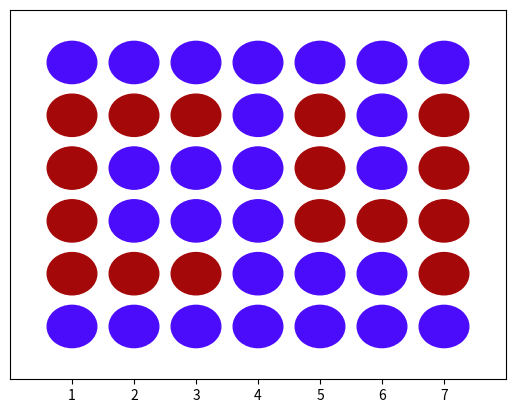

Source code (Python): (Note: this script raises an exception after producing the figure.)
import sys
import numpy as np
import random
import numpy.random
import matplotlib.pyplot as plt
import matplotlib.figure
import time


def display_board(state, winning, col):
    #this function displays the graphics
    plt.show()
    fig, ax = plt.subplots()
    ax.cla()
    ax.set_xlim((0, 8))
    ax.set_ylim((0, 7))
    plt.xticks([1,2,3,4,5,6,7])
    ax.get_yaxis().set_visible(False)
    
    human_color = '#A50808'
    computer_color = col
    
    for i in range(6):
        for j in range(7):
            if state[i][j] == 1: 
                plt.gcf().gca().add_artist(plt.Circle((j+1,6-i), 0.4, color=human_color, fill=True))
            elif state[i][j] == -1:
                plt.gcf().gca().add_artist(plt.Circle((j+1,6-i), 0.4, color=computer_color, fill=True))

    if winning == 1:
        plt.text(0.25,6, 'Congratulations you have won!', fontsize=20)
    elif winning == -1:
        plt.text(1,6, '   Sorry you have lost!', fontsize=20)
    elif winning == -2:
        plt.text(1,6, '   The game is a tie', fontsize=20)
        
def greedy_reward(score):
    if score == 4: #first choice: do the win
        return 100000
    elif score == 31: #block a win
        return 1000
    else:
        return 0

def reward(score):
    #translates a raw score fron the board into a value
    #LOCAL reward function, NOT a global reward function
    
    #One weakness of our program is that we are using a local reward function, where
    #we are giving a aligned sequences that we can create by playing in each slot, 
    #as opposed to a global reward function where we might consider the state of the entire board
    #An example of this weakness is that an opponent could possibly stack pieces on either side of 
    #a column and force a win 
    #later in the game
    
    #however we inbtroduce some randomness as a tie-breaker which often appears to help the computer
    #play better in fact, and orevents the human player from creating a sequence of steps that wins every time.
    
    
    if score == 4: #first choice: do the win
        return 100000
    elif score == 31: #2nd choice: block a win
        return 1000
    elif score == 21: #3rd choice: place chip next to two lone opponent chips
        return 100
    elif score == 22: #sandwich two opponent chips
        return 10
    elif score == 13 or score == 3: #line up 3
        return 1
    elif score == 2: #line up 2
        return 0.1
    else:
        return 0

def generate_copy(state):
    #makes a copy to avoid Python creasting a pointer
    new_state = np.zeros((6,7))
    for i in range(6):
        for j in range(7):
            new_state[i][j] = state[i][j]
    return new_state

def check_computer_win(state):
    #returns True if the board state contains a computer win
    new_state = generate_copy(state)
    
    #check horizontal victory
    for i in range(6):
        for j in range(4):
            score = sum(new_state[i][j+k] for k in range(4))
            if score == -4:
                return True
    
    #check vertical victory
    for i in range(3):
        for j in range(7):
            score = sum(new_state[i+k][j] for k in range(4))
            if score == -4:
                return True
            
    #check backward diagonal victory
    for i in range(3):
        for j in range(4):
            score = sum(new_state[i+k][j+k] for k in range(4))
            if score == -4:
                return True

    #check forward diagonal victory
    for i in range(3):
        for j in range(3,7):
            score = sum(new_state[i+k][j-k] for k in range(4))
            if score == -4:
                return True
                
    return False
    
def check_human_win(state):
    #returns True if the board state contains a human win
    new_state = generate_copy(state)
    

    #check horizontal victory
    for i in range(6):
        for j in range(4):
            score = sum(new_state[i][j+k] for k in range(4))
            if score == 4:
                return True
    
    #check vertical victory
    for i in range(3):
        for j in range(7):
            score = sum(new_state[i+k][j] for k in range(4))
            if score == 4:
                return True
            
    #check backward diagonal victory
    for i in range(3):
        for j in range(4):
            score = sum(new_state[i+k][j+k] for k in range(4))
            if score == 4:
                return True

    #check forward diagonal victory
    for i in range(3):
        for j in range(3,7):
            score = sum(new_state[i+k][j-k] for k in range(4))
            if score == 4:
                return True
                
    return False
        
def find_greedy_reward(state,action,player):
    #Given a board state, and an action that is to be played by 'player',
    #return the expected immediate reward
    
    new_state = generate_copy(state)
    new_state[action[0],action[1]] = player
    #print('checking horizontal points')
    #print('checking action ' + str(action))
    #print(new_state)
    scores = []

    #check horizontal
    for i in range(6):
        for j in range(4):
            #check if sequence contains action
            count = 0
            for k in range(4):
                if action[0] == i and action[1] == j+k:
                    count +=1
            if count > 0:
                score = 0
                #print(str(action) + ' is gonna get checked for horizontal victory slots ' + str(j) +str(j+1) + str(j+2) + str(j+3))
                #then calculate a score
                for k in range(4):
                    if new_state[i][j+k] == -player:
                        #print('adding 10 like i should')
                        score += 10
                    elif new_state[i][j+k] == player:
                        #print('adding 1 like i should')
                        score += 1
                #print('raw score is ' + str(score))
                #print('point score is ' + str(reward(score)))

                scores.append(greedy_reward(score))   
                          
    #check vertical
    for i in range(3):
        for j in range(7):
            #check if sequence contains action
            count = 0
            for k in range(4):
                if action[0] == i+k and action[1] == j:
                    count +=1
            if count > 0:
                score = 0
                #then calculate a score
                for k in range(4):
                    if new_state[i+k][j] == -player:
                        score += 10
                    elif new_state[i+k][j] == player:
                        score += 1
                scores.append(greedy_reward(score))
            
    #check backward diagonal
    for i in range(3):
        for j in range(4):
            #check if sequence contains action
            count = 0
            for k in range(4):
                if action[0] == i+k and action[1] == j+k:
                    count +=1
            if count > 0:
                score = 0
                #then calculate a score
                for k in range(4):
                    if new_state[i+k][j+k] == -player:
                        score += 10
                    elif new_state[i+k][j+k] == player:
                        score += 1
                scores.append(greedy_reward(score))

    #check forward diagonal
    for i in range(3):
        for j in range(3,7):
            #check if sequence contains action
            count = 0
            for k in range(4):
                if action[0] == i+k and action[1] == j-k:
                    count +=1
            if count > 0:
                score = 0
                #then calculate a score
                for k in range(4):
                    if new_state[i+k][j-k] == -player:
                        score += 10
                    elif new_state[i+k][j-k] == player:
                        score += 1
                scores.append(greedy_reward(score))
                
    return max(scores)

def find_reward(state,action,player):
    #Given a board state, and an action that is to be played by 'player',
    #return the expected immediate reward
    
    new_state = generate_copy(state)
    new_state[action[0],action[1]] = player
    #print('checking horizontal points')
    #print('checking action ' + str(action))
    #print(new_state)
    scores = []

    #check horizontal
    for i in range(6):
        for j in range(4):
            #check if sequence contains action
            count = 0
            for k in range(4):
                if action[0] == i and action[1] == j+k:
                    count +=1
            if count > 0:
                score = 0
                #print(str(action) + ' is gonna get checked for horizontal victory slots ' + str(j) +str(j+1) + str(j+2) + str(j+3))
                #then calculate a score
                for k in range(4):
                    if new_state[i][j+k] == -player:
                        #print('adding 10 like i should')
                        score += 10
                    elif new_state[i][j+k] == player:
                        #print('adding 1 like i should')
                        score += 1
                #print('raw score is ' + str(score))
                #print('point score is ' + str(reward(score)))
                             
                if j < 3 and score != 31:
                    #print('we went into the check condition with a score of ' + str(score) + ' and j = ' + str(j))
                    #check for really bad moves
                    if new_state[i][j] == player and new_state[i][j+1] == 0 and\
                        new_state[i][j+2] == -player and new_state[i][j+3] == -player and\
                            new_state[i][j+4] == 0:
                            #rint('i found a really bad move in ' + str(j))
                            scores.append(0)
                    elif new_state[i][j] == 0 and new_state[i][j+1] == -player and\
                        new_state[i][j+2] == -player and new_state[i][j+3] == 0 and\
                            new_state[i][j+4] == player:
                            #print('i found a really bad move in ' +str(j+4))
                            scores.append(0)      
                    else:
                        #print('######## appending score inside check condition' + str(score))
                        scores.append(reward(score))
                else:
                    #print('@@@@@@@@ appending score outside check condition' + str(score))
                    scores.append(reward(score))   
                          
    #check vertical
    for i in range(3):
        for j in range(7):
            #check if sequence contains action
            count = 0
            for k in range(4):
                if action[0] == i+k and action[1] == j:
                    count +=1
            if count > 0:
                score = 0
                #then calculate a score
                for k in range(4):
                    if new_state[i+k][j] == -player:
                        score += 10
                    elif new_state[i+k][j] == player:
                        score += 1
                scores.append(reward(score))
            
    #check backward diagonal
    for i in range(3):
        for j in range(4):
            #check if sequence contains action
            count = 0
            for k in range(4):
                if action[0] == i+k and action[1] == j+k:
                    count +=1
            if count > 0:
                score = 0
                #then calculate a score
                for k in range(4):
                    if new_state[i+k][j+k] == -player:
                        score += 10
                    elif new_state[i+k][j+k] == player:
                        score += 1
                scores.append(reward(score))

    #check forward diagonal
    for i in range(3):
        for j in range(3,7):
            #check if sequence contains action
            count = 0
            for k in range(4):
                if action[0] == i+k and action[1] == j-k:
                    count +=1
            if count > 0:
                score = 0
                #then calculate a score
                for k in range(4):
                    if new_state[i+k][j-k] == -player:
                        score += 10
                    elif new_state[i+k][j-k] == player:
                        score += 1
                scores.append(reward(score))
                
    return max(scores)
        
def height(state,slot):
    #returns the height of a chip to be played, given the slot
    for i in range(0,6):
        if state[5-i][slot] == 0:
            return 5-i
    #return illegal move
    return 9
    
def transition_prob(state):
    #create a transition vector for what the computer expects the human to play next
    #the idea is that the transition vector is a human reward vector that is normalized
    #The computer expects the human to play with the same strategyu as itself
    
    transition_vector = []
    forbidden = [0,0,0,0,0,0,0]
    final_transition_vector = [0,0,0,0,0,0,0]
    for slot in range(7):
        if height(state,slot) == 9:
            forbidden[slot] = 1
            transition_vector.append(0)
        else:
            action = (height(state,slot),slot)           
            transition_vector.append(find_reward(state,action,1))
    
    #print(transition_vector)
            
    if sum(forbidden[i] for i in range(7)) == 0 and transition_vector == [0,0,0,0,0,0,0]:
        final_transition_vector = [1/7,1/7,1/7,1/7,1/7,1/7,1/7]
        #print(final_transition_vector)
        return final_transition_vector
    
    if transition_vector == [0,0,0,0,0,0,0]:
        for slot in range(7):
            if forbidden[slot] != 1:
                final_transition_vector[slot] = 1/(7-sum(forbidden[i] for i in range(7)))
        #print(transition_vector)
        return final_transition_vector
                
    for slot in range(7):
        if transition_vector[slot] == -1:
            transition_vector[slot] = 0
    
    final_transition_vector = [0,0,0,0,0,0,0]
    for slot in range(7):
        final_transition_vector[slot] = transition_vector[slot]/sum(transition_vector[i] for i in range(7))
        
   # print(final_transition_vector)
    return final_transition_vector
            

    
#generates a list of feasible actions
def generate_actions(state):
    actions = []
    for slot in range(7):
        if height(state,slot) != 9:
            actions.append((height(state,slot),slot))
            
    return actions

#update board state space with an action
def do_action(state,action,player):
    state[action[0],action[1]] = player
    return state
     
#returns true if the board is full and it's a tie
def tie(state):
    check = 0
    for i in range(6):
        for j in range(7):
            if state[i][j] == 0:
                check += 1
    if check == 0:
        return True
    else:
        return False
def greedy_lookahead(state, actions):
    #returns the best action and value for a state using depth = 1

    if actions == []:
        print('Game is a tie.')
        sys.exit()
        
    #print('Next round:')
    action_vec = []
    reward_vec = []
    maximum_so_far = -999999
    
    #level 1 computer action
    for action1 in actions:
        
        best_of_round = -9999999
        
        current = find_greedy_reward(generate_copy(state),action1,-1)
        new_state = do_action(generate_copy(state),action1,-1)
        
        if current > best_of_round:
            best_of_round = current
            action_of_round = action1
                
        if current == maximum_so_far:
            if np.random.rand() < 0.5:
                best_action_so_far = action1
                maximum_so_far = current
        elif current > maximum_so_far:
            best_action_so_far = action1
            maximum_so_far = current
                    
        reward_vec.append(best_of_round)
        action_vec.append(action_of_round)
                              
    #print('##################')
    #print(action_vec)
    #print(reward_vec)
    #print('computer selected action ' + str(best_action_so_far) + ' which has reward ' + str(maximum_so_far))
    return (best_action_so_far, maximum_so_far)

def lookahead(state, actions):
    #returns the best action and value for a state using depth = 1

    if actions == []:
        print('Game is a tie.')
        sys.exit()
        
    #print('Next round:')
    action_vec = []
    reward_vec = []
    maximum_so_far = -999999
    
    #level 1 computer action
    for action1 in actions:
        
        best_of_round = -9999999
        
        current = find_reward(generate_copy(state),action1,-1)
        new_state = do_action(generate_copy(state),action1,-1)
        
        if current > best_of_round:
            best_of_round = current
            action_of_round = action1
                
        if current == maximum_so_far:
            if np.random.rand() < 0.5:
                best_action_so_far = action1
                maximum_so_far = current
        elif current > maximum_so_far:
            best_action_so_far = action1
            maximum_so_far = current
                    
        reward_vec.append(best_of_round)
        action_vec.append(action_of_round)
                              
    #print('##################')
    #print(action_vec)
    #print(reward_vec)
    #print('computer selected action ' + str(best_action_so_far) + ' which has reward ' + str(maximum_so_far))
    return (best_action_so_far, maximum_so_far)


def lookahead_d2(state, actions):
    #returns the best action and value for a state using depth = 1

    if actions == []:
        print('Game is a tie.')
        sys.exit()
        
    #print('Next round:')
    action_vec = []
    reward_vec = []
    bad_actions = []
    maximum_so_far = -9999999
    best_action_so_far = random.choice(actions)
    
    #level 1 computer action
    for action1 in actions:
        
        best_of_round = -9999999
        
        action_of_round = generate_actions(state)
        
        current = find_reward(generate_copy(state),action1,-1)
        new_state = do_action(generate_copy(state),action1,-1)
        
        #human response 1 
        human_actions = generate_actions(new_state)
        #transition_vec = transition_prob(new_state)
        
        #print(human_actions)
        #print(transition_vec)
    
        for h_action1 in human_actions:
            
            best_of_round = -9999999
            new_new_state = do_action(generate_copy(new_state),h_action1,1)            
            #h_reward = - (transition_vec[h_action1[1]] * find_reward(generate_copy(new_new_state),h_action1,1))
            #print('h_reward')

            if check_human_win(new_new_state):
                #human will win with that move
                current = -99999999999         
                bad_actions.append(action1)

        if current > best_of_round:
            best_of_round = current
            action_of_round = action1
                
        if current == maximum_so_far:
            if np.random.rand() < 0.5:
                best_action_so_far = action1
                maximum_so_far = current
        elif current > maximum_so_far:
            best_action_so_far = action1
            maximum_so_far = current
                    

        reward_vec.append(best_of_round)
        action_vec.append(action_of_round)

    count2 = 0
    while best_action_so_far in bad_actions and count2 < 30:
        best_action_do_far = random.choice(actions)
        count2 += 1
        
        if best_action_so_far not in bad_actions:
            return (best_action_so_far, maximum_so_far)

    return (best_action_so_far, maximum_so_far)     
        
    #print('##################')
    #print(action_vec)
    #print(reward_vec)
    #print('computer selected action ' + str(best_action_so_far) + ' which has reward ' + str(maximum_so_far))
    
def display_intro(col):
    #generates an intro screen

    state = [[-1,-1,-1,-1,-1,-1,-1],\
             [1,1,1,-1,1,-1,1],\
             [1,-1,-1,-1,1,-1,1],\
             [1,-1,-1,-1,1,1,1],\
             [1,1,1,-1,-1,-1,1],\
             [-1,-1,-1,-1,-1,-1,-1]]
        
    print('Welcome to the game of Connect 4,')
    print('where the first player to align 4 chips')
    print('wins the game.')
    print(' ')
    print('Human player is red and goes first')
    fig, ax = plt.subplots()
    display_board(state, 0, col)
    plt.show()
    input('- Press ENTER button to continue -')
    
    matplotlib.figure.Figure.clear(fig, ax)
    display_board(np.zeros((6,7)),0, col)
    plt.show()
    
def run_performance_test_random_strategy(times, show_graphs):
    #function to have the computer AI an opponent with 
    #1) a random strategy
    #2) a greedy strategy
    
    run_time = time.time()
    num = np.random.rand()
    if num < 0.2:
        computer_color = '#FFD43B'
    elif num < 0.4:
        computer_color = '#4C0CFC'
    elif num < 0.6:
        computer_color = '#7FFF32'
    elif num < 0.8:
        computer_color = '#0AC5CC'
    else:
        computer_color = '#666666'
    
    state = np.zeros((6,7))
    #print(state)
    plt.show()
    fig, ax = plt.subplots()
    plt.show()
    matplotlib.figure.Figure.clear(fig, ax)    
    
    human_wins = 0
    computer_wins = 0
    ties = 0
    
    for iterate in range(times):
        
        state = np.zeros((6,7))      
        winning = 0
        
        while winning == 0:
            move = 0
            
            move = random.choice(generate_actions(state))
            state[move[0],move[1]] = 1
    
            #print(state)
            #print(' ')
            if check_human_win(state):
                #print('Congratulations, you have won!!')
                winning = 1
                
            
            #print(state)
            if show_graphs:
                display_board(state,winning, computer_color)
                plt.show()
            
            if winning != 1:
                
                    
                if tie(state):
                    #print('The game is a tie.')
                    winning = -2
                    ties += 1
                    if show_graphs:
                        display_board(state, winning, computer_color)
                        plt.show()
          
                state = generate_copy(state)
                computer_move = lookahead_d2(state,generate_actions(state))
                #print(computer_move[0])
                state = generate_copy(state)
                
                state[computer_move[0]] = -1
                #print(state)
                if show_graphs:
                    display_board(state, winning, computer_color)
                    plt.show()
                if check_computer_win(state):
                    #print('Sorry, the computer has won.')
                    winning = -1
                    if show_graphs:
                        display_board(state, winning, computer_color)
                        plt.show()
                    computer_wins += 1
                
                if tie(state):
                    #print('The game is a tie.')
                    winning = -2
                    if show_graphs:
                        display_board(state, winning, computer_color)
                        plt.show()
                    ties += 1
                    
            else:
                human_wins += 1
                
    print('A total of ' + str(times) + ' games were simulated with a human playing a random strategy:')
    print('Computer (using 2-depth strategy) won ' + str(computer_wins) + ' games (' + \
          str(round(computer_wins/(human_wins+ties+computer_wins)*100,2)) + '% win percentage).')
    print('Random strategy player won ' + str(human_wins) + ' games (' + \
          str(round(human_wins/(human_wins+ties+computer_wins)*100,2)) + '% win percentage).')
    print('Games that were tied: ' + str(ties) + ' games (' + \
          str(round(ties/(human_wins+ties+computer_wins)*100,2)) + '% tie percentage).')
    print('total runtime: ' + str(round(time.time() - run_time, 2)) + ' seconds.')
    print(' ')
        
def run_performance_test_greedy_strategy(times, show_graphs):
    #function to have the computer AI an opponent with 
    #a random strategy
    
    run_time = time.time()
    
    num = np.random.rand()
    if num < 0.2:
        computer_color = '#FFD43B'
    elif num < 0.4:
        computer_color = '#4C0CFC'
    elif num < 0.6:
        computer_color = '#7FFF32'
    elif num < 0.8:
        computer_color = '#0AC5CC'
    else:
        computer_color = '#666666'
    
    state = np.zeros((6,7))
    #print(state)
    plt.show()
    fig, ax = plt.subplots()
    plt.show()
    matplotlib.figure.Figure.clear(fig, ax)    
    
    human_wins = 0
    computer_wins = 0
    ties = 0
    
    for iterate in range(times):
        
        state = np.zeros((6,7))      
        winning = 0
        
        while winning == 0:

            state = generate_copy(state)
            move = greedy_lookahead(state,generate_actions(state))
            #print('move')
            state[move[0]] = 1
    
            #print(state)
            #print(' ')
            if check_human_win(state):
                #print('Congratulations, you have won!!')
                winning = 1
                
            #print(state)
            if show_graphs:
                display_board(state,winning, computer_color)
                plt.show()
            
            if winning != 1:
                
                if tie(state):
                    #print('The game is a tie.')
                    winning = -2
                    ties += 1
                    if show_graphs:
                        display_board(state, winning, computer_color)
                        plt.show()
          
                state = generate_copy(state)
                computer_move = lookahead_d2(state,generate_actions(state))
                #print(computer_move[0])
                state = generate_copy(state)
                
                state[tuple(computer_move[0])] = -1
                #print(state)
                if show_graphs:
                    display_board(state, winning, computer_color)
                    plt.show()
                if check_computer_win(state):
                    #print('Sorry, the computer has won.')
                    winning = -1
                    if show_graphs:
                        display_board(state, winning, computer_color)
                        plt.show()
                    computer_wins += 1
                
                if tie(state):
                    #print('The game is a tie.')
                    winning = -2
                    if show_graphs:
                        display_board(state, winning, computer_color)
                        plt.show()
                    ties += 1
                    
            else:
                human_wins += 1
                
    print('A total of ' + str(times) + ' games were simulated with a human playing a greedy strategy:')
    print('Computer (using 2-depth strategy) won ' + str(computer_wins) + ' games (' + \
          str(round(computer_wins/(human_wins+ties+computer_wins)*100,2)) + '% win percentage).')
    print('Greedy strategy player won ' + str(human_wins) + ' games (' + \
          str(round(human_wins/(human_wins+ties+computer_wins)*100,2)) + '% win percentage).')
   
    print('Games that were tied: ' + str(ties) + ' games (' + \
          str(round(ties/(human_wins+ties+computer_wins)*100,2)) + '% tie percentage).')
    print('total runtime: ' + str(round(time.time() - run_time, 2)) + ' seconds.')
    print(' ')
        
def run_performance_test_D1_strategy(times, show_graphs):
    #function to have the computer AI an opponent with 
    #a random strategy
    
    run_time = time.time()
    
    num = np.random.rand()
    if num < 0.2:
        computer_color = '#FFD43B'
    elif num < 0.4:
        computer_color = '#4C0CFC'
    elif num < 0.6:
        computer_color = '#7FFF32'
    elif num < 0.8:
        computer_color = '#0AC5CC'
    else:
        computer_color = '#666666'
    
    state = np.zeros((6,7))
    #print(state)
    plt.show()
    fig, ax = plt.subplots()
    plt.show()
    matplotlib.figure.Figure.clear(fig, ax)    
    
    human_wins = 0
    computer_wins = 0
    ties = 0
    
    for iterate in range(times):
        
        state = np.zeros((6,7))      
        winning = 0
        
        while winning == 0:

            state = generate_copy(state)
            move = lookahead(state,generate_actions(state))
            #print('move')
            state[move[0]] = 1
    
            #print(state)
            #print(' ')
            if check_human_win(state):
                #print('Congratulations, you have won!!')
                winning = 1
                
            #print(state)
            if show_graphs:
                display_board(state,winning, computer_color)
                plt.show()
            
            if winning != 1:
                
                if tie(state):
                    #print('The game is a tie.')
                    winning = -2
                    ties += 1
                    if show_graphs:
                        display_board(state, winning, computer_color)
                        plt.show()
          
                state = generate_copy(state)
                computer_move = lookahead_d2(state,generate_actions(state))
                #print(computer_move[0])
                state = generate_copy(state)
                
                state[tuple(computer_move[0])] = -1
                #print(state)
                if show_graphs:
                    display_board(state, winning, computer_color)
                    plt.show()
                if check_computer_win(state):
                    #print('Sorry, the computer has won.')
                    winning = -1
                    if show_graphs:
                        display_board(state, winning, computer_color)
                        plt.show()
                    computer_wins += 1
                
                if tie(state):
                    #print('The game is a tie.')
                    winning = -2
                    if show_graphs:
                        display_board(state, winning, computer_color)
                        plt.show()
                    ties += 1
                    
            else:
                human_wins += 1
                
    print('A total of ' + str(times) + ' games were simulated with a human playing a 1-depth strategy:')
   
    print('Computer (using 2-depth strategy) won ' + str(computer_wins) + ' games (' + \
          str(round(computer_wins/(human_wins+ties+computer_wins)*100,2)) + '% win percentage).')
    print('1-Depth lookahead strategy player won ' + str(human_wins) + ' games (' + \
          str(round(human_wins/(human_wins+ties+computer_wins)*100,2)) + '% win percentage).')
    print('Games that were tied: ' + str(ties) + ' games (' + \
          str(round(ties/(human_wins+ties+computer_wins)*100,2)) + '% tie percentage).')
    print('total runtime: ' + str(round(time.time() - run_time, 2)) + ' seconds.')
    print(' ')
        
          
def main():
    num = np.random.rand()
    if num < 0.2:
        computer_color = '#FFD43B'
    elif num < 0.4:
        computer_color = '#4C0CFC'
    elif num < 0.6:
        computer_color = '#7FFF32'
    elif num < 0.8:
        computer_color = '#0AC5CC'
    else:
        computer_color = '#666666'
    
    state = np.zeros((6,7))
    #print(state)
    plt.show()
    fig, ax = plt.subplots()
    plt.show()
    matplotlib.figure.Figure.clear(fig, ax)
    display_intro(computer_color)
    
    winning = 0
    while winning == 0:
        move = 0
        
        while move <1 or move > 7 or height(state,move-1) > 8:
            m = input('Enter your move, red player: \n')
            move = int(m)
            
        move -= 1
            
        state[height(state,move),move] = 1
        #print(state)
        print(' ')
        if check_human_win(state):
            print('Congratulations, you have won!!')
            winning = 1
            
        
        #print(state)
        display_board(state,winning, computer_color)
        plt.show()
        
        if winning == 1:
            sys.exit()
            
        if tie(state):
            print('The game is a tie.')
            winning = -2
            display_board(state, winning, computer_color)
            plt.show()
            sys.exit()
        
        state = generate_copy(state)
        computer_move = lookahead_d2(state,generate_actions(state))
        #print(computer_move[0])
        state = generate_copy(state)
        
        state[computer_move[0]] = -1
        #print(state)
        display_board(state, winning, computer_color)
        plt.show()
        if check_computer_win(state):
            print('Sorry, the computer has won.')
            winning = -1
            display_board(state, winning, computer_color)
            plt.show()
        
    
        if tie(state):
            print('The game is a tie.')
            winning = -2
            display_board(state, winning, computer_color)
            plt.show()
            sys.exit()
    
#MAIN PROGRAM
main()
#run_performance_test_random_strategy(10, True)
#run_performance_test_greedy_strategy(1000, False)
#run_performance_test_D1_strategy(10, True)


